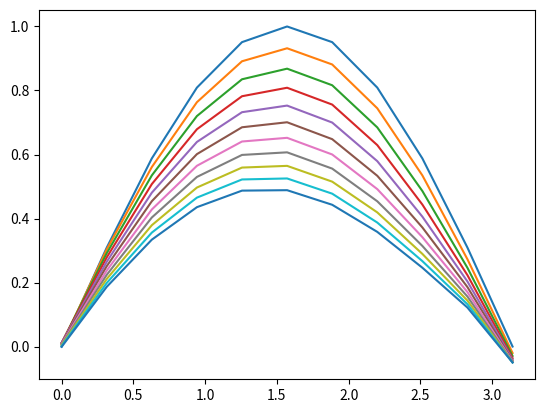

Generate this figure with matplotlib:
import math
import numpy as np
import matplotlib.pyplot as plt

# Initial data
a = 2
b = 1
c = -2
N = 10
K = 10
L = math.pi
h = L / N
t = (h*h) / 6
T = t * K

first = (a/(h*h)) + b/h
second = ((1/t) - ((2*a)/(h*h)) - (b/h) + c)
third = a/(h*h)

u = np.zeros((N + 1, K + 1))  # Finite-difference mesh


def create_u():
    for j in range(N + 1):  # Initial condition
        u[j][0] = math.sin(j*h)

    for k in range(K):
        for j in range(1, N):
            u[j][k+1] = (u[j+1][k] * first + u[j][k] * second + u[j-1][k] * third) * t

    for k in range(1, K + 1):  # Boundary conditions
        u[0][k] = (u[1][k] * (1/h) - math.exp((c - a) * k*t) * (math.cos(b * k*t) + math.sin(b * k*t))) / ((1/h) - 1)
        u[N][k] = (u[N-1][k] * (1/h) - math.exp((c - a) * k*t) * (math.cos(b * k*t) + math.sin(b * k*t))) / ((1/h) + 1)

    print(np.around(u, 3))

    x = [h * i for i in range(N + 1)]
    for i in range(K + 1):  # Graph of each time layer
        plt.plot(x, u[:, i])
    plt.show()


create_u()
